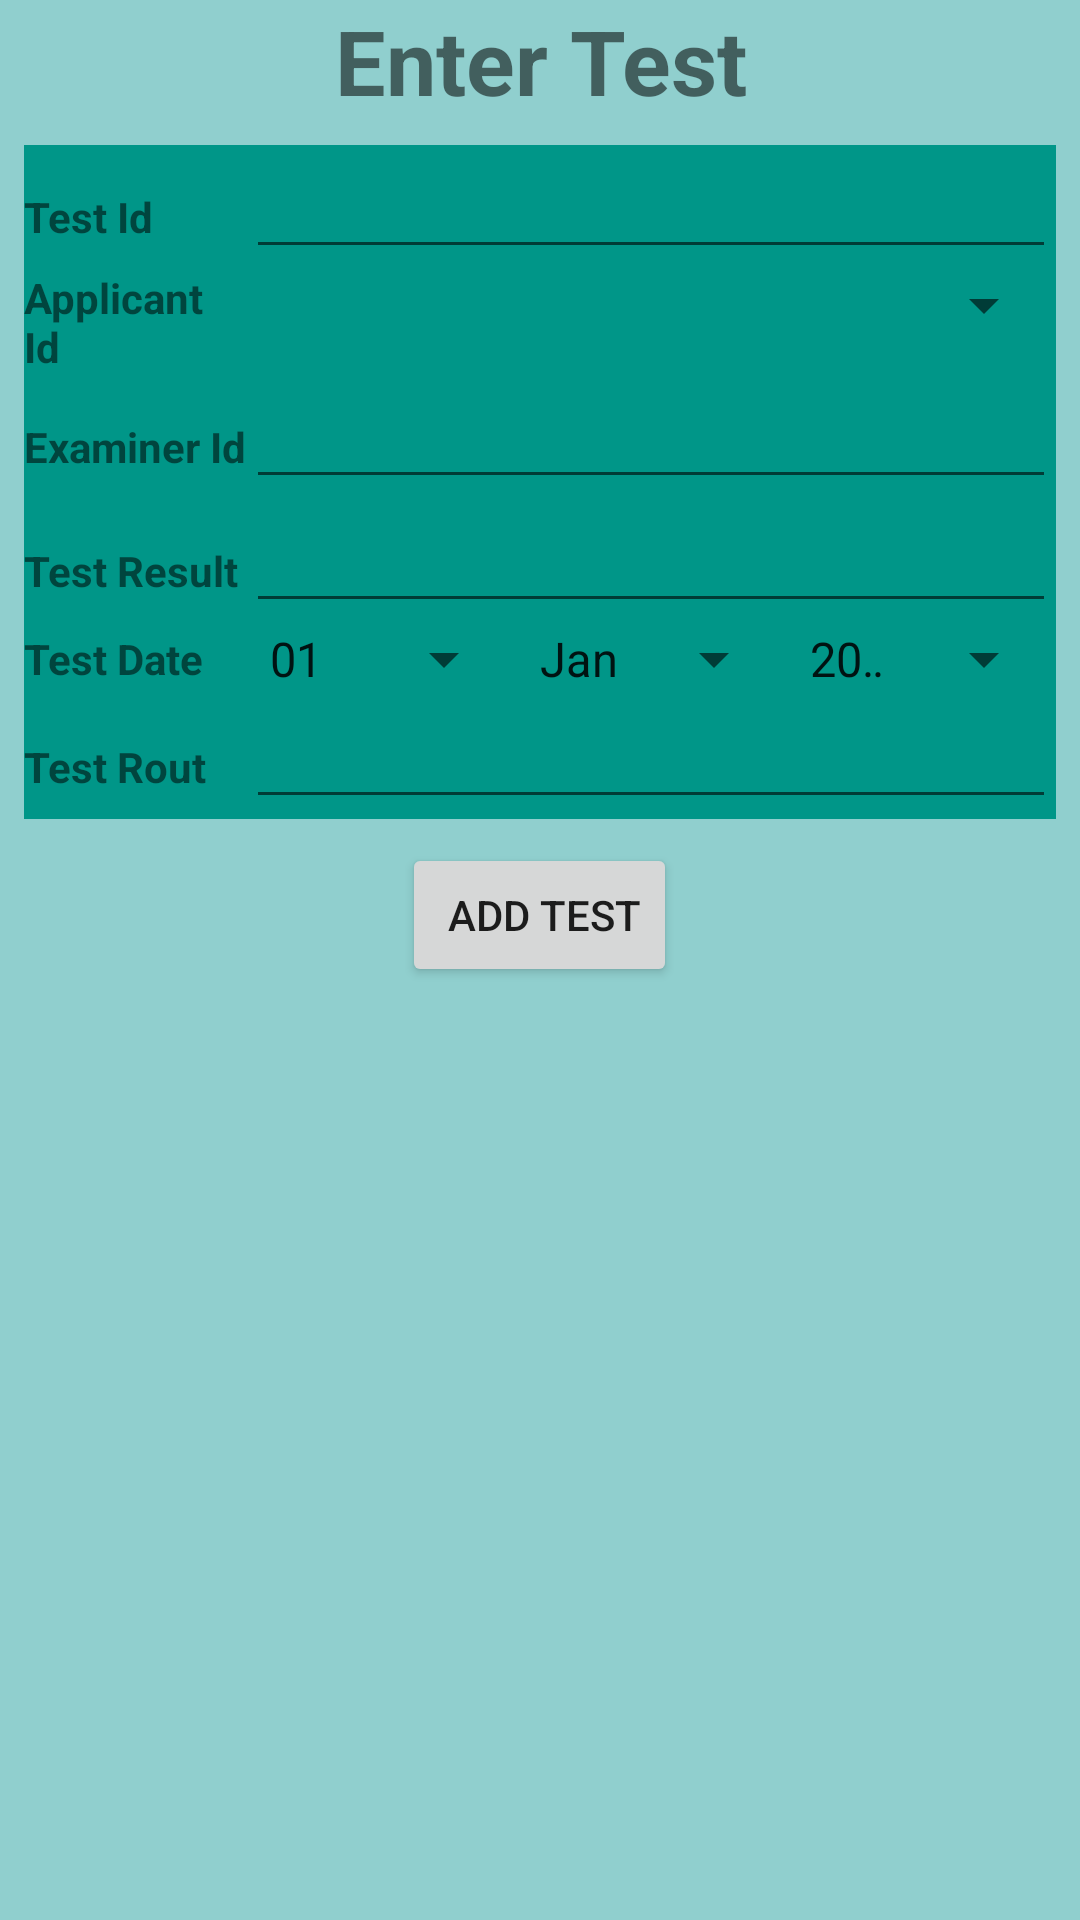

Produce the Android XML layout that renders to this screen, including the resource entries it uses.
<!-- AndroidManifest.xml: application theme Theme.YoungaJin_JiyeYo_COMP304Sec004_Lab4_Ex1 -->
<!-- res/layout/activity_test.xml -->
<?xml version="1.0" encoding="utf-8"?>
<androidx.constraintlayout.widget.ConstraintLayout xmlns:android="http://schemas.android.com/apk/res/android"
    xmlns:app="http://schemas.android.com/apk/res-auto"
    xmlns:tools="http://schemas.android.com/tools"
    android:layout_width="match_parent"
    android:layout_height="match_parent"
    android:background="#90CFCE"
    tools:context=".TestActivity">

    <LinearLayout
        android:layout_width="match_parent"
        android:layout_height="match_parent"
        android:orientation="vertical"
        tools:layout_editor_absoluteX="119dp"
        tools:layout_editor_absoluteY="162dp">

        <TextView
            android:id="@+id/lbl_test"
            android:layout_width="match_parent"
            android:layout_height="wrap_content"
            android:gravity="center"
            android:text="Enter Test"
            android:textStyle="bold"
            android:textSize="30sp" />

        <TableLayout
            android:layout_width="match_parent"
            android:layout_height="wrap_content"
            android:layout_margin="8dp"
            android:background="@drawable/border_layout">

            <TableRow
                android:layout_width="match_parent"
                android:layout_height="match_parent"
                android:background="#009688">

                <TextView
                    android:id="@+id/lbl_test_id"
                    android:layout_width="18dp"
                    android:layout_height="wrap_content"
                    android:layout_weight="1"
                    android:text="Test Id"
                    android:textStyle="bold"/>

                <EditText
                    android:id="@+id/txt_test_id"
                    android:layout_width="wrap_content"
                    android:layout_height="wrap_content"
                    android:layout_weight="4"
                    android:ems="10"
                    android:inputType="textPersonName" />
            </TableRow>

            <TableRow
                android:layout_width="match_parent"
                android:layout_height="match_parent"
                android:background="#009688">

                <TextView
                    android:id="@+id/lbl_test_applicant_id"
                    android:layout_width="wrap_content"
                    android:layout_height="wrap_content"
                    android:layout_weight="1"
                    android:text="Applicant Id"
                    android:textStyle="bold"/>

                <Spinner
                    android:id="@+id/spnr_test_applicants"
                    android:layout_width="match_parent"
                    android:layout_height="wrap_content"
                    android:layout_weight="4" />








            </TableRow>

            <TableRow
                android:layout_width="match_parent"
                android:layout_height="match_parent"
                android:background="#009688">

                <TextView
                    android:id="@+id/lbl_test_examiner_id"
                    android:layout_width="wrap_content"
                    android:layout_height="wrap_content"
                    android:layout_weight="1"
                    android:text="Examiner Id"
                    android:textStyle="bold"/>

                <EditText
                    android:id="@+id/txt_test_examiner_id"
                    android:layout_width="wrap_content"
                    android:layout_height="wrap_content"
                    android:layout_weight="4"
                    android:ems="10"
                    android:inputType="textPersonName" />
            </TableRow>

            <TableRow
                android:layout_width="match_parent"
                android:layout_height="match_parent"
                android:background="#009688">

                <TextView
                    android:id="@+id/lbl_test_result"
                    android:layout_width="wrap_content"
                    android:layout_height="wrap_content"
                    android:layout_weight="1"
                    android:text="Test Result"
                    android:textStyle="bold"/>

                <EditText
                    android:id="@+id/txt_test_result"
                    android:layout_width="wrap_content"
                    android:layout_height="wrap_content"
                    android:layout_weight="4"
                    android:ems="10"
                    android:inputType="number" />
            </TableRow>

            <TableRow
                android:layout_width="match_parent"
                android:layout_height="match_parent"
                android:background="#009688"
                android:gravity="center">

                <TextView
                    android:id="@+id/lbl_test_date"
                    android:layout_width="wrap_content"
                    android:layout_height="wrap_content"
                    android:layout_weight="1"
                    android:text="Test Date"
                    android:textStyle="bold" />

                <LinearLayout
                    android:layout_width="wrap_content"
                    android:layout_height="wrap_content"
                    android:layout_weight="4"
                    android:orientation="horizontal">

                    <Spinner
                        android:id="@+id/spnr_test_date"
                        android:layout_width="match_parent"
                        android:layout_height="wrap_content"
                        android:layout_weight="2"
                        android:entries="@array/date" />

                    <Spinner
                        android:id="@+id/spnr_test_month"
                        android:layout_width="match_parent"
                        android:layout_height="wrap_content"
                        android:layout_weight="2"
                        android:entries="@array/month" />

                    <Spinner
                        android:id="@+id/spnr_test_year"
                        android:layout_width="match_parent"
                        android:layout_height="wrap_content"
                        android:layout_weight="2"
                        android:entries="@array/year" />

                </LinearLayout>

            </TableRow>

            <TableRow
                android:layout_width="match_parent"
                android:layout_height="match_parent"
                android:background="#009688">

                <TextView
                    android:id="@+id/lbl_test_rout"
                    android:layout_width="wrap_content"
                    android:layout_height="wrap_content"
                    android:layout_weight="1"
                    android:text="Test Rout"
                    android:textStyle="bold"/>

                <EditText
                    android:id="@+id/txt_test_rout"
                    android:layout_width="wrap_content"
                    android:layout_height="wrap_content"
                    android:layout_weight="4"
                    android:ems="10"
                    android:inputType="textPersonName" />

            </TableRow>

        </TableLayout>

        <Button
            android:id="@+id/btn_add_test"
            android:layout_width="wrap_content"
            android:layout_height="wrap_content"
            android:layout_gravity="center"
            android:drawableLeft="@drawable/add"
            android:text=" add Test" />

        <TextView
            android:id="@+id/txt_test_info"
            android:layout_width="match_parent"
            android:layout_height="wrap_content"
            android:layout_margin="8dp" />

    </LinearLayout>











</androidx.constraintlayout.widget.ConstraintLayout>
<!-- resources referenced by this layout -->
<resources>
  <string-array name="date">
          <item>01</item>
          <item>02</item>
          <item>03</item>
          <item>04</item>
          <item>05</item>
          <item>06</item>
          <item>07</item>
          <item>08</item>
          <item>09</item>
          <item>10</item>
          <item>11</item>
          <item>12</item>
          <item>13</item>
          <item>14</item>
          <item>15</item>
          <item>16</item>
          <item>17</item>
          <item>18</item>
          <item>19</item>
          <item>20</item>
          <item>21</item>
          <item>22</item>
          <item>23</item>
          <item>24</item>
          <item>25</item>
          <item>26</item>
          <item>27</item>
          <item>28</item>
          <item>29</item>
          <item>30</item>
      </string-array>
  <string-array name="month">
          <item>Jan</item>
          <item>Feb</item>
          <item>Mar</item>
          <item>Apr</item>
          <item>May</item>
          <item>Jun</item>
          <item>Jul</item>
          <item>Aug</item>
          <item>Sep</item>
          <item>Oct</item>
          <item>Nov</item>
          <item>Dec</item>
      </string-array>
  <string-array name="year">
          <item>2015</item>
          <item>2016</item>
          <item>2017</item>
          <item>2018</item>
          <item>2019</item>
          <item>2020</item>
          <item>2021</item>
          <item>2022</item>
          <item>2023</item>
          <item>2024</item>
          <item>2025</item>
          <item>2026</item>
          <item>2027</item>
          <item>2028</item>
          <item>2029</item>
      </string-array>
  <!-- drawable border_layout (drawable) -->
  <?xml version="1.0" encoding="utf-8"?>
  <layer-list
      xmlns:android="http://schemas.android.com/apk/res/android">
  
  
      <item
          android:start="50dp"
          android:end="50dp"
          android:top="50dp"
          android:bottom="50dp">
  
          <shape android:shape ="rectangle">
          <stroke
              android:width ="50dp"
              android:color = "#009688"/>
  
              <solid android:color="#009688" />
      </shape>
  
  </item>
  
  </layer-list>
  <style name="Theme.YoungaJin_JiyeYo_COMP304Sec004_Lab4_Ex1" parent="Theme.MaterialComponents.DayNight.DarkActionBar">
          
          <item name="colorPrimary">@color/purple_500</item>
          <item name="colorPrimaryVariant">@color/purple_700</item>
          <item name="colorOnPrimary">@color/white</item>
          
          <item name="colorSecondary">@color/teal_200</item>
          <item name="colorSecondaryVariant">@color/teal_700</item>
          <item name="colorOnSecondary">@color/black</item>
          
          <item name="android:statusBarColor" tools:targetApi="l">?attr/colorPrimaryVariant</item>
          
      </style>
  <!-- not gathered from this repository: default colours our renderer supplied (Android Studio template values) -->
  <color name="purple_500">#FF6200EE</color>
  <color name="purple_700">#FF3700B3</color>
  <color name="teal_200">#FF03DAC5</color>
  <color name="teal_700">#FF018786</color>
  <color name="black">#FF000000</color>
  <color name="white">#FFFFFFFF</color>
</resources>
